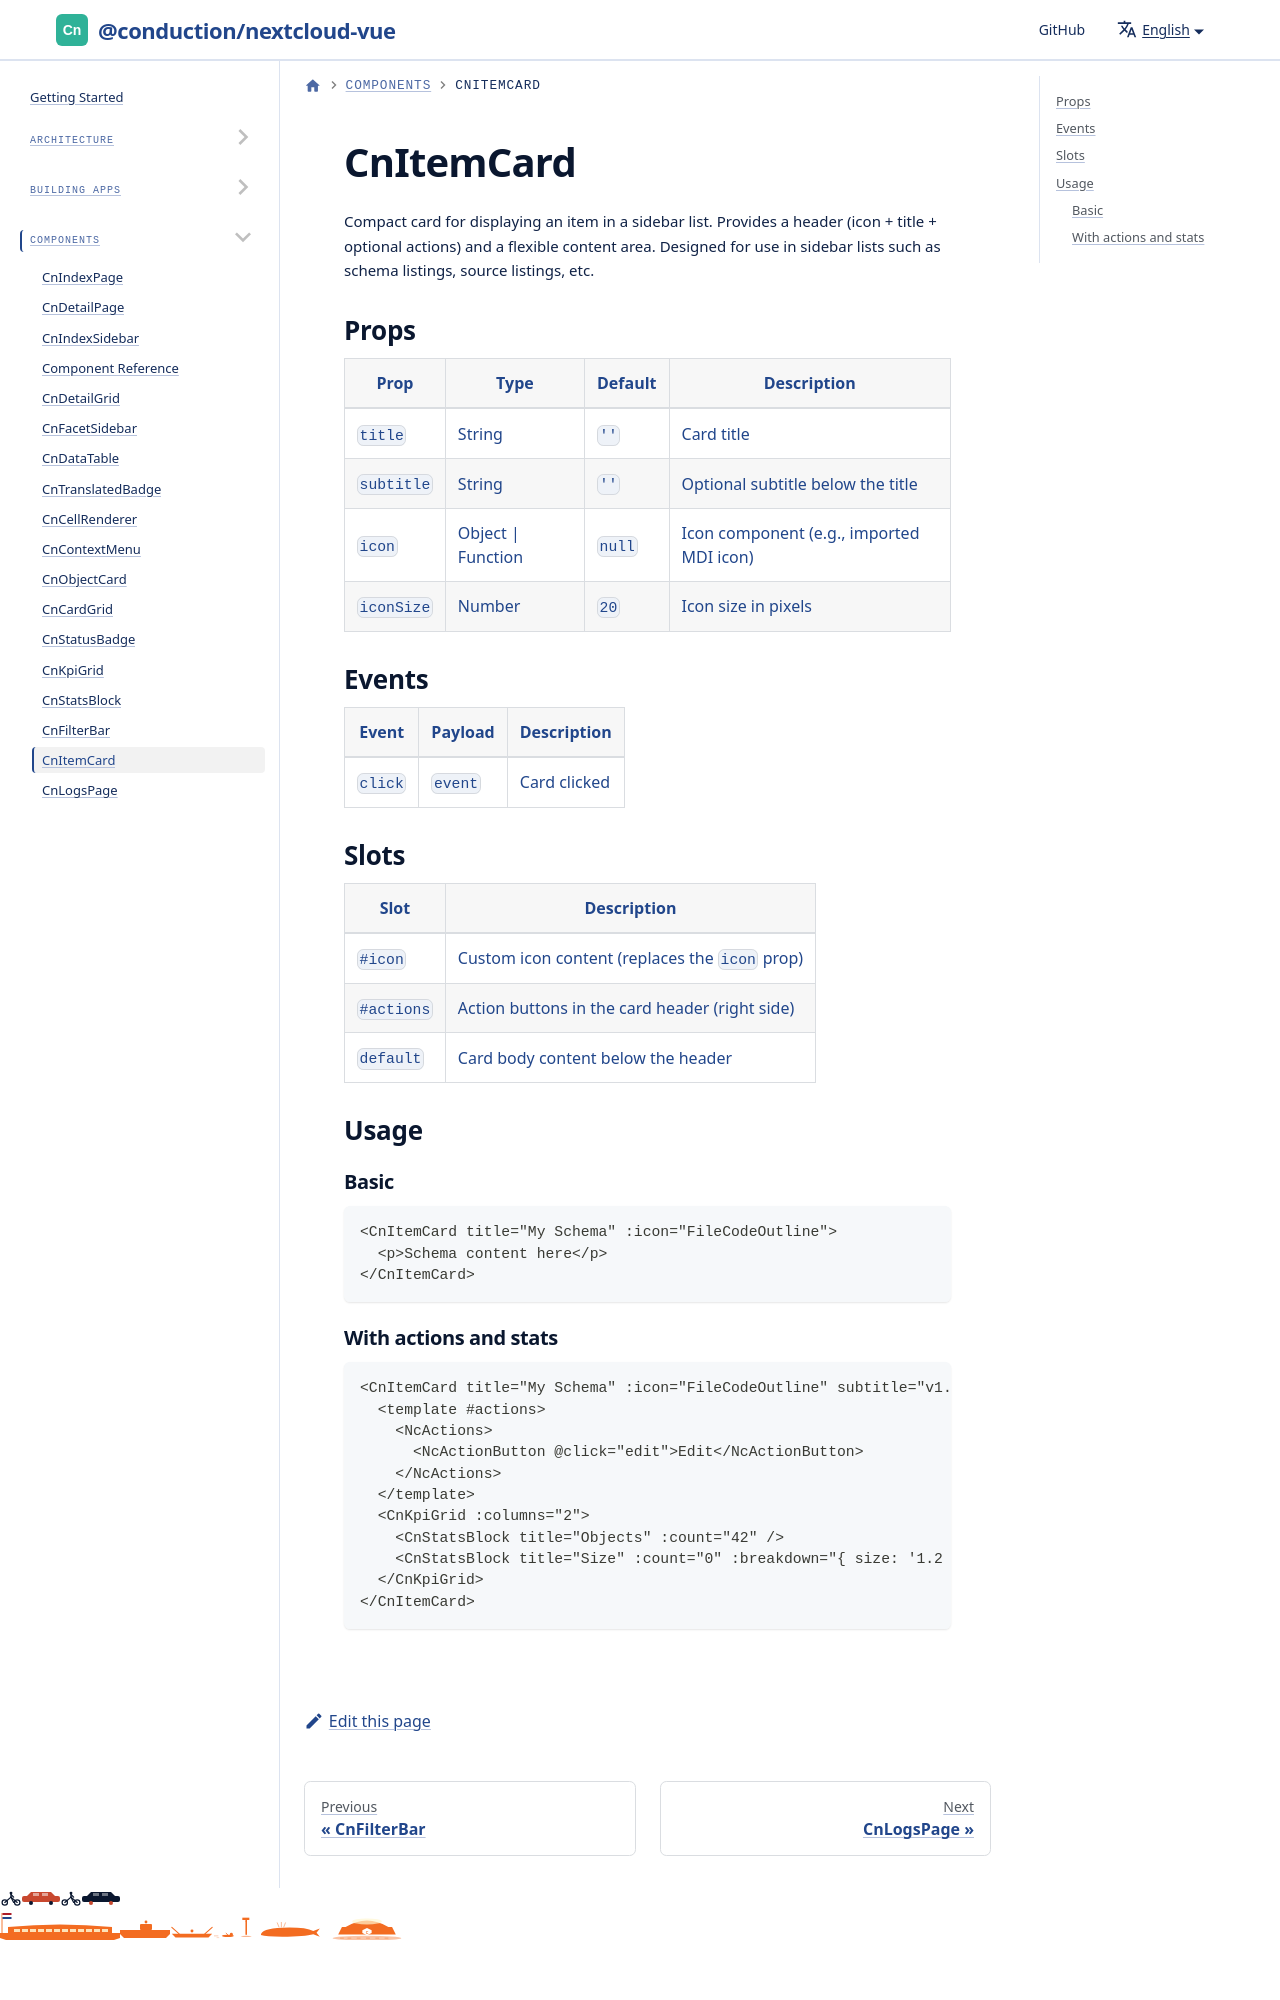

repository: ConductionNL/nextcloud-vue · page: docs/components/cn-item-card/index.html · generator: docusaurus

---
sidebar_position: 12
---

# CnItemCard

Compact card for displaying an item in a sidebar list. Provides a header (icon + title + optional actions) and a flexible content area. Designed for use in sidebar lists such as schema listings, source listings, etc.
